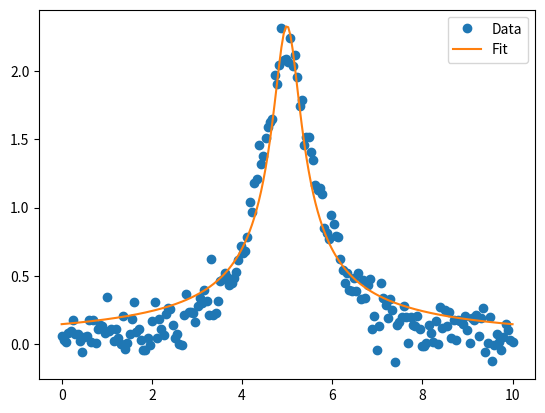

Reproduce this figure in Python.
import numpy as np
import os
import matplotlib.pyplot as plt
from scipy.optimize import curve_fit
from scipy.signal import find_peaks


class Fitter:
    def __init__(self, model_type="lorentzian"):
        self.models = {
            "S21": self.S21,
            "S11": self.S11,
            "S11complex": self.S11complex,
            "S21side": self.S21side,
            "S21sideComplex": self.S21sideComplex,
            "S21sideDCM": self.S21sideDCM,
            "linear": self.linear,
            "quadratic": self.quadratic,
            "lorentzian": self.lorentzian,
            "exponential": self.exponential,
        }

        if model_type not in self.models:
            raise ValueError(f"Unsupported model type '{model_type}'.")
        
        self.model_type = model_type
        self.model_func = self.models[model_type]
        self.popt = None
        self.pcov = None

    # --- Model Functions ---
    @staticmethod
    def S21(x, x0, k, amp):
        return np.abs(amp*(1/(1+1j*2*(x-x0)/k)))

    @staticmethod
    def S11(x, x0, ke, k, amp):
        return np.abs(amp*(1 - (2*ke/k) * (1 + 1j*2*(x-x0)/k)**-1))

    @staticmethod
    def S11complex(x, x0, ke, k, amp, phi):
        return np.abs(amp*(1 - (2*ke*np.exp(1j*phi)/k) * (1 + 1j*2*(x-x0)/k)**-1))

    @staticmethod
    def S21side(x, x0, ke, ki, amp):
        k = ke + ki
        return np.abs(amp*(1 - (ke/k) * (1 + 1j*2*(x-x0)/k)**-1))

    @staticmethod
    def S21sideComplex(x, x0, ke, k, amp, phi):
        return np.abs(amp*(1 - 0.5*ke*np.exp(1j*phi)/(k/2 - 1j*(x-x0))))

    @staticmethod
    def S21sideDCM(x, x0, Qe, Q, amp, phi):
        return np.abs(amp*(1 - (Q/Qe*np.exp(-1j*phi)) / (1 + 1j*2*Q*(x-x0)/x0)))

    @staticmethod
    def lorentzian(x, A, x0, w):
        return (A / np.pi) * (w / 2) / ((x - x0) ** 2 + (w / 2) ** 2)

    @staticmethod
    def quadratic(x, a, b, c):
        return a*x**2 + b*x + c

    @staticmethod
    def exponential(x, A, tau, C):
        return A * np.exp(-x / tau) + C

    @staticmethod
    def linear(x, m, b):
        return m * x + b

    # --- Initial Guess ---
    def initial_guess(self, x, y):
        def fwhm(x, y):
            half_max = np.max(y) / 2
            d = np.sign(half_max - np.array(y[:-1])) - np.sign(half_max - np.array(y[1:]))
            left = np.where(d > 0)[0][0]
            right = np.where(d < 0)[0][-1]
            return abs(x[right] - x[left])

        def fwhm2(x, y):
            half_max = np.max(y) / 2
            peaks, _ = find_peaks(y, height=half_max)
            if len(peaks) > 1:
                return abs(x[peaks[-1]] - x[peaks[0]])
            else:
                return np.ptp(x) / 5

        if self.model_type == 'S21':
            amp = np.max(y)
            x0 = x[np.argmax(y)]
            k = fwhm(x, y)
            return [x0, k, amp]

        elif self.model_type == 'S11':
            amp = np.max(y)
            x0 = x[np.argmin(y)]
            k = fwhm2(x, -y)
            ke = (k / 2) * abs(1 - np.min(y) / amp)
            return [x0, ke, k, amp]

        elif self.model_type == 'S11complex':
            amp = np.max(y)
            x0 = x[np.argmin(y)]
            k = fwhm2(x, -y)
            ke = (k / 2) * abs(1 - np.min(y) / amp)
            phi = np.pi * 0.3
            return [x0, ke, k, amp, phi]

        elif self.model_type == 'S21side':
            amp = np.max(y)
            x0 = x[np.argmin(y)]
            k = fwhm2(x, -y)
            ke = k * abs(1 - np.min(y) / amp)
            ki = abs(k - ke)
            return [x0, ke, ki, amp]

        elif self.model_type == 'S21sideComplex':
            amp = np.max(y)
            x0 = x[np.argmin(y)]
            k = fwhm2(x, -y)
            ke = k * abs(1 - np.min(y) / amp)
            phi = 0.19
            return [x0, ke, k, amp, phi]

        elif self.model_type == 'S21sideDCM':
            amp = np.max(y)
            x0 = x[np.argmin(y)]
            k = fwhm2(x, -y)
            Q = x0 / k
            ke = k * abs(1 - np.min(y) / amp)
            Qe = x0 / ke
            phi = 0.19
            return [x0, Qe, Q, amp, phi]

        elif self.model_type == "linear":
            coeffs = np.polyfit(x, y, 1)
            return coeffs.tolist()

        elif self.model_type == "quadratic":
            coeffs = np.polyfit(x, y, 2)
            return coeffs.tolist()

        elif self.model_type == "exponential":
            return [np.max(y), (x[-1] - x[0]) / 5, np.min(y)]

        elif self.model_type == "lorentzian":
            A = np.trapezoid(y, x)
            x0 = x[np.argmax(y)]
            w = fwhm(x, y)
            return [A, x0, w]

    # --- Fit ---
    def fit(self, x, y):
        p0 = self.initial_guess(x, y)
        self.popt, self.pcov = curve_fit(self.model_func, x, y, p0=p0)
        return self.popt, np.sqrt(np.diag(self.pcov))

    def saveplot(self, x, y, filename="fit_plot.png"):
        if self.popt is None:
            raise RuntimeError("Fit not yet performed.")
        yfit = self.model_func(x, *self.popt)
        plt.figure()
        plt.plot(x, y, 'o', label='Data')
        plt.plot(x, yfit, '-', label='Fit')
        plt.legend()
        plt.savefig(filename, dpi=300)
        print(f"Saved plot to {filename}")

    def best_fit_params(self):
        if self.popt is None:
            raise RuntimeError("Fit not yet performed.")
        param_names = self.model_func.__code__.co_varnames[1:self.model_func.__code__.co_argcount]
        return dict(zip(param_names, self.popt))


##############
# EXAMPLE

xdata = np.linspace(0, 10, 200)
ydata = Fitter.lorentzian(xdata, A=5, x0=5, w=1.5) + 0.1*np.random.normal(size=len(xdata))

fitter = Fitter("S21")
popt, perr = fitter.fit(xdata, ydata)

print("Best fit params:", fitter.best_fit_params())
fitter.saveplot(xdata, ydata, "lorentzian_fit.png")
